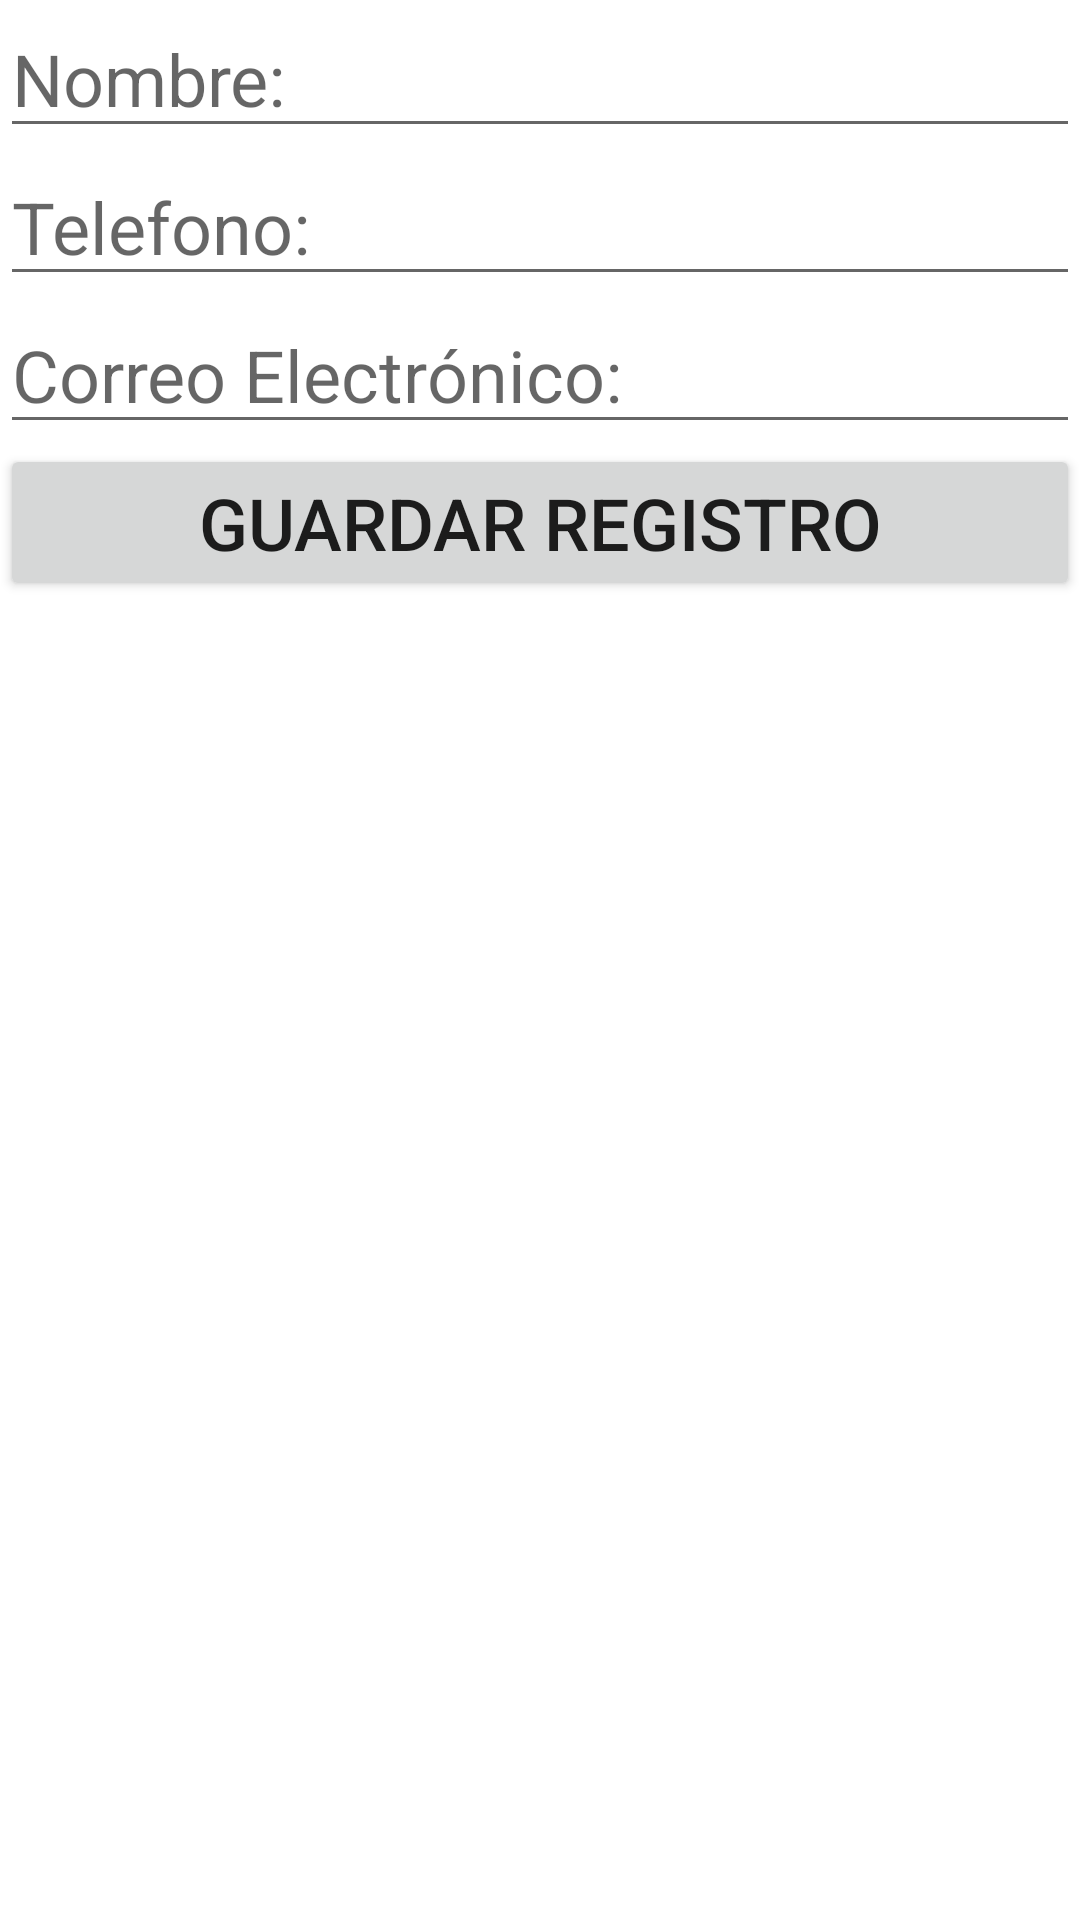

Here is an Android app screen rendered from its layout file. Give the layout XML and the strings, colors and styles it references.
<!-- AndroidManifest.xml: application theme Theme.AppAgenda -->
<!-- res/layout/activity_new.xml -->
<?xml version="1.0" encoding="utf-8"?>
<LinearLayout xmlns:android="http://schemas.android.com/apk/res/android"
    xmlns:app="http://schemas.android.com/apk/res-auto"
    xmlns:tools="http://schemas.android.com/tools"
    android:layout_width="match_parent"
    android:layout_height="match_parent"
    android:orientation="vertical"
    tools:context=".NewActivity">

    <EditText
        android:id="@+id/txtNombre"
        android:layout_width="match_parent"
        android:layout_height="wrap_content"
        android:ems="10"
        android:hint="@string/hint_nombre"
        android:inputType="text"
        android:textSize="24sp" />

    <EditText
        android:id="@+id/txtTelefono"
        android:layout_width="match_parent"
        android:layout_height="wrap_content"
        android:ems="10"
        android:hint="@string/hint_telf"
        android:inputType="phone"
        android:textSize="24sp" />

    <EditText
        android:id="@+id/txtCorreo"
        android:layout_width="match_parent"
        android:layout_height="wrap_content"
        android:ems="10"
        android:hint="@string/hint_correo"
        android:inputType="textEmailAddress"
        android:textSize="24sp" />

    <Button
        android:id="@+id/btnGuardar"
        android:layout_width="match_parent"
        android:layout_height="wrap_content"
        android:text="@string/btn_guardar"
        android:textSize="24sp" />
</LinearLayout>
<!-- resources referenced by this layout -->
<resources>
  <string name="btn_guardar">Guardar Registro</string>
  <string name="hint_correo">Correo Electrónico:</string>
  <string name="hint_nombre">Nombre:</string>
  <string name="hint_telf">Telefono:</string>
  <style name="Theme.AppAgenda" parent="Base.Theme.AppAgenda" />
  <style name="Base.Theme.AppAgenda" parent="Theme.MaterialComponents.DayNight.DarkActionBar">
          
          
          <item name="colorPrimary">@color/purple_500</item>
          <item name="colorPrimaryDark">@color/purple_700</item>
          <item name="colorAccent">@color/purple_200</item>
      </style>
  <color name="purple_500">#9C27B0</color>
  <color name="purple_700">#9F00BA</color>
  <color name="purple_200">#A25DAE</color>
</resources>
